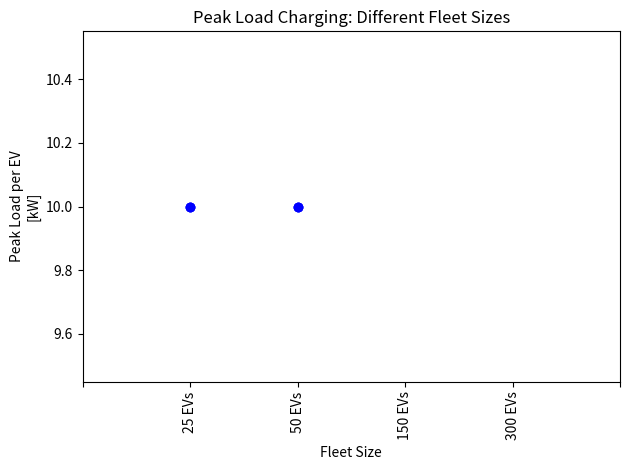

Generate this figure with matplotlib:
import pandas as pd

df_1 = pd.DataFrame(
    {
        "A": [1, 1, 1],
        "B": [2, 2, 2]
    }
)

df_2 = pd.DataFrame(
    {
        "C": [3, 3, 3],
        "D": [4, 4, 4]
    }
)

df_list = [df_1, df_2]

df_list_df = pd.concat(df_list, axis=1)

df_list_df['total'] = df_list_df.sum(axis=1)
df_list_df['total_2'] = df_list_df['total'] / 2

import matplotlib.pyplot as plt

plt.scatter([1] * len(df_list_df['total']), df_list_df['total'], color='blue')
plt.scatter([2] * len(df_list_df['total']), df_list_df['total'], color='blue')

custom_xticks_positions = [0, 1, 2, 3, 4, 5]
custom_xticklabels = ['', '25 EVs', '50 EVs', '150 EVs', '300 EVs', '']
plt.title('Peak Load Charging: Different Fleet Sizes')
plt.ylabel('Peak Load per EV\n[kW]')
plt.xlabel('Fleet Size')

plt.xticks(custom_xticks_positions, custom_xticklabels, rotation=90)
plt.tight_layout()
plt.show()